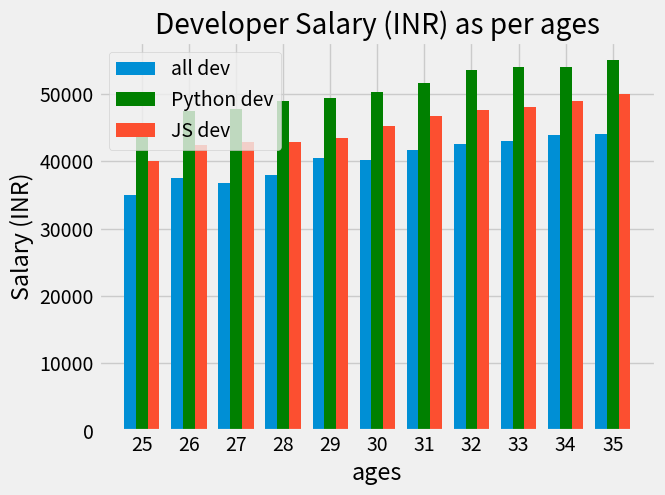

Reproduce this figure in Python.
from matplotlib import pyplot as plt
import numpy as np

plt.style.use("fivethirtyeight")

dev_x = [25, 26, 27, 28, 29, 30, 31, 32, 33, 34, 35]
x_indexes = np.arange(len(dev_x))
width = 0.25
dev_y = [35000, 37456, 36785, 37890, 40455, 40238, 41675, 42545, 42986, 43958, 43987]
py_dev_y = [45000, 47456, 47785, 48890, 49455, 50238, 51675, 53545, 53986, 53958, 54987]
js_dev_y = [40000, 42456, 42785, 42890, 43455, 45238, 46675, 47545, 47986, 48958, 49987]

plt.bar(x_indexes-width, dev_y, label="all dev", width=width)
plt.bar(x_indexes, py_dev_y, label="Python dev", width=width, color="g")
plt.bar(x_indexes+width, js_dev_y, label="JS dev", width=width)
plt.xlabel("ages")
plt.ylabel("Salary (INR)")
plt.title("Developer Salary (INR) as per ages")
plt.legend()
plt.xticks(ticks=x_indexes, labels=dev_x)
# plt.grid(True)
plt.show()
